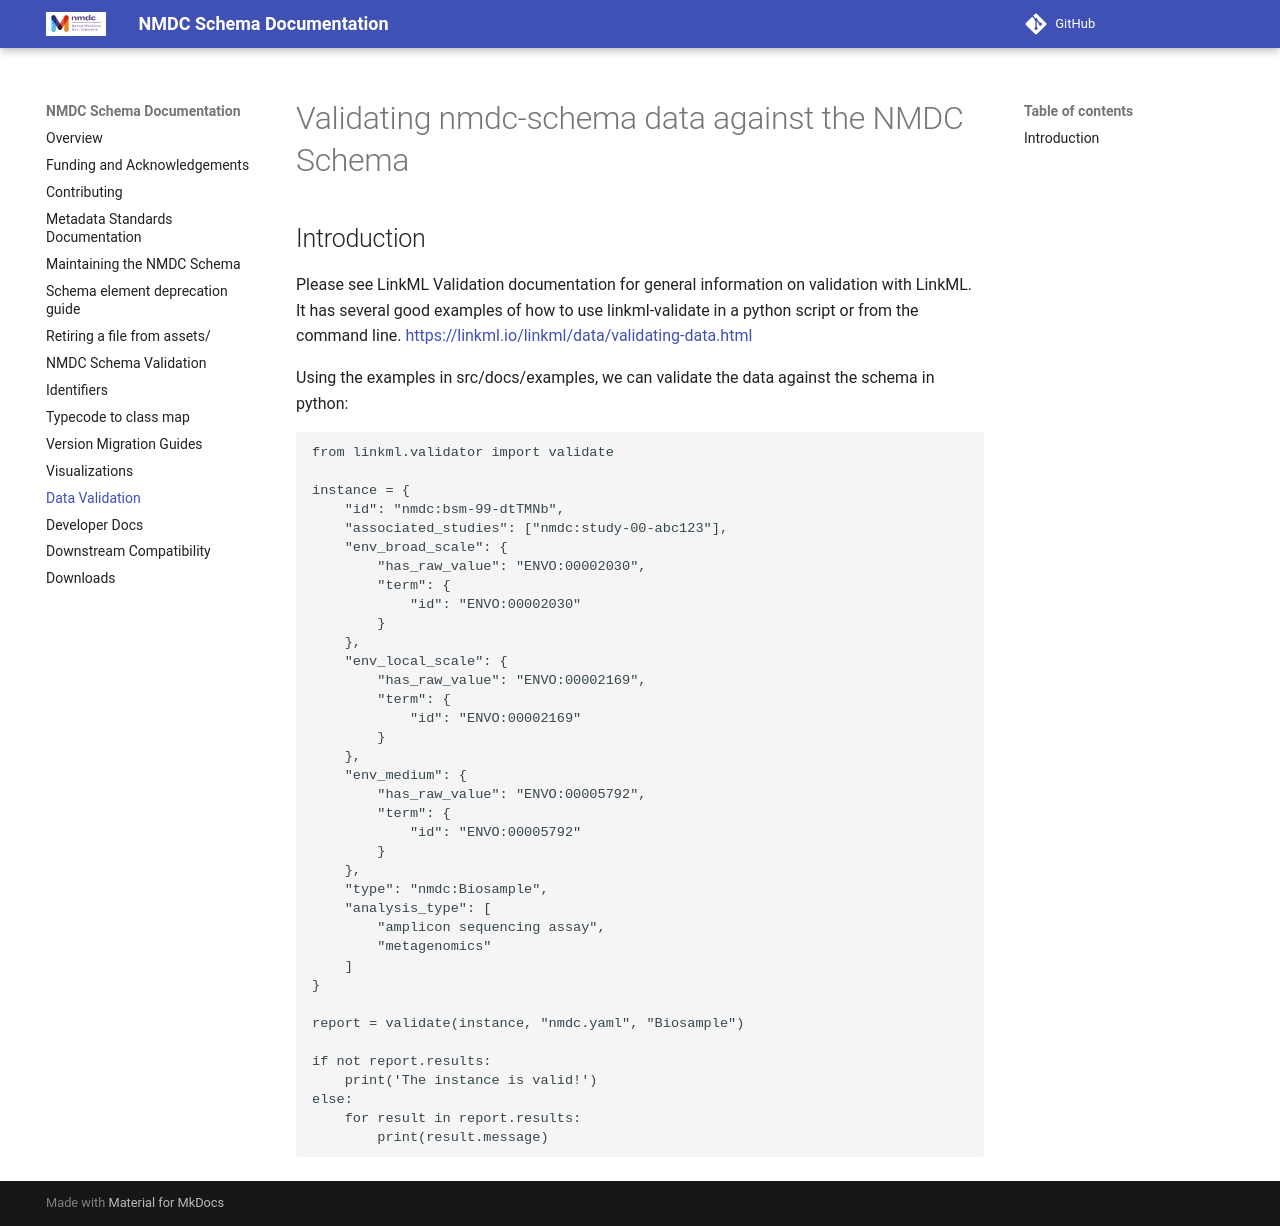

repository: microbiomedata/nmdc-schema · page: validation/index.html · generator: mkdocs

# Validating nmdc-schema data against the NMDC Schema

## Introduction

Please see LinkML Validation documentation for general information on validation with LinkML.
It has several good examples of how to use linkml-validate in a python script or from the command line.
https://linkml.io/linkml/data/validating-data.html


Using the examples in src/docs/examples, we can validate the data against the schema in python:

```python
from linkml.validator import validate

instance = {
    "id": "nmdc:bsm-99-dtTMNb",
    "associated_studies": ["nmdc:study-00-abc123"],
    "env_broad_scale": {
        "has_raw_value": "ENVO:00002030",
        "term": {
            "id": "ENVO:00002030"
        }
    },
    "env_local_scale": {
        "has_raw_value": "ENVO:00002169",
        "term": {
            "id": "ENVO:00002169"
        }
    },
    "env_medium": {
        "has_raw_value": "ENVO:00005792",
        "term": {
            "id": "ENVO:00005792"
        }
    },
    "type": "nmdc:Biosample",
    "analysis_type": [
        "amplicon sequencing assay",
        "metagenomics"
    ]
}

report = validate(instance, "nmdc.yaml", "Biosample")

if not report.results:
    print('The instance is valid!')
else:
    for result in report.results:
        print(result.message)
```
